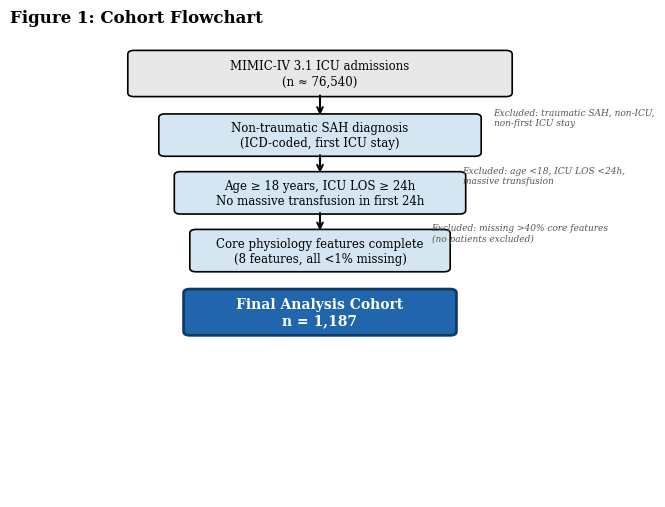
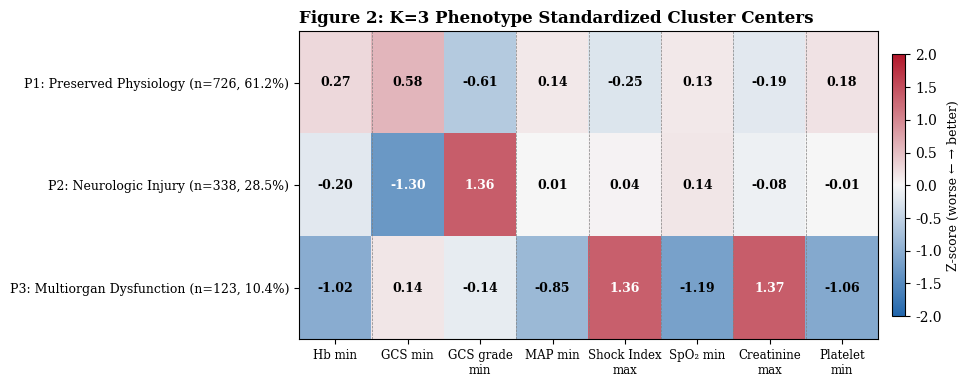
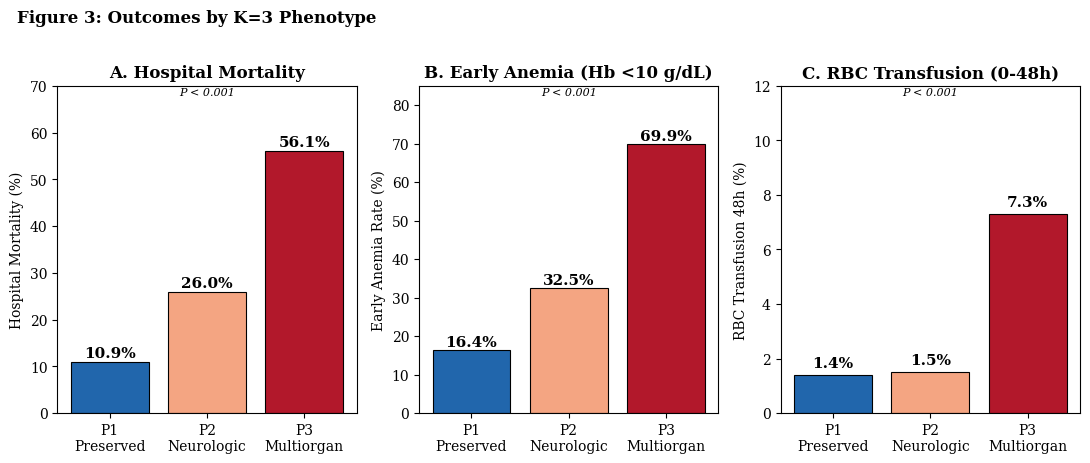
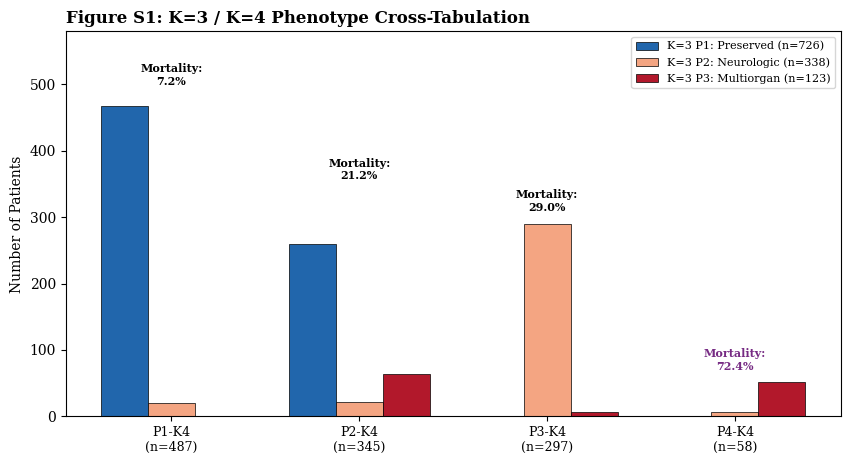
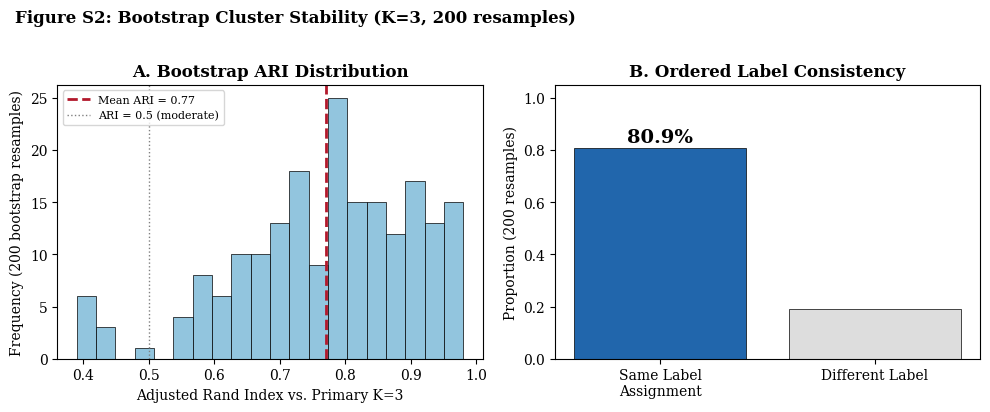
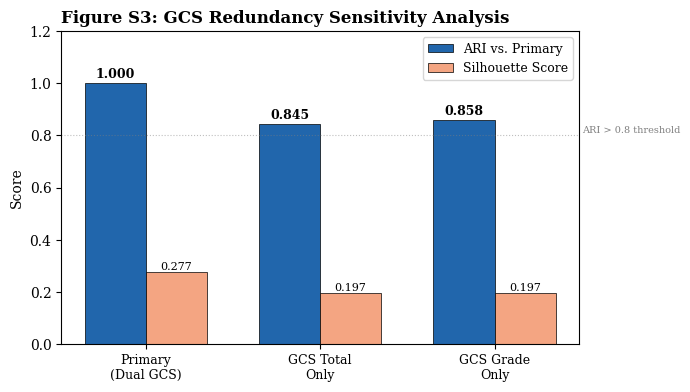
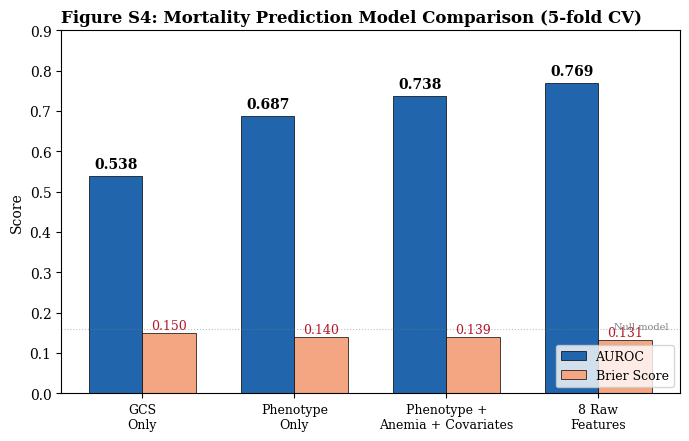
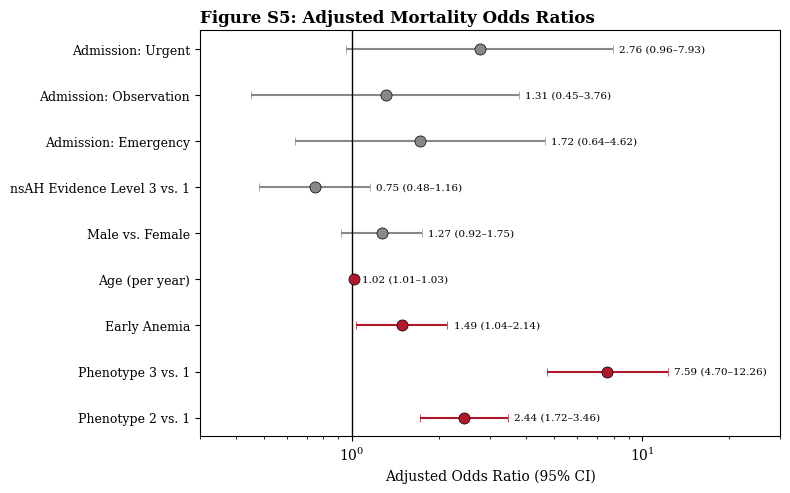

Here is the Python script that generated these plots, in order:
#!/usr/bin/env python3
"""
Generate publication-quality figures for the non-traumatic SAH phenotype manuscript.
Output: PNG files at 300 DPI in dist/figures/
"""
import matplotlib
matplotlib.use("Agg")
import matplotlib.pyplot as plt
import matplotlib.patches as mpatches
import numpy as np
import os
from matplotlib.colors import LinearSegmentedColormap

import sys
import datetime

# Determine output directory (default to today's YYYYMMDD if not specified)
today = datetime.datetime.now().strftime("%Y%m%d")
date_dir = sys.argv[1] if len(sys.argv) > 1 else today
figures_dir = f"dist/{date_dir}/figures"
os.makedirs(figures_dir, exist_ok=True)


# ── Style setup ──────────────────────────────────────────────
plt.rcParams.update({
    "font.family": "serif",
    "font.size": 10,
    "axes.titlesize": 12,
    "axes.labelsize": 10,
    "figure.dpi": 300,
    "savefig.dpi": 300,
    "savefig.bbox": "tight",
    "savefig.pad_inches": 0.1,
})

# ── Color palette ─────────────────────────────────────────────
P1_COLOR = "#2166AC"   # blue — preserved physiology
P2_COLOR = "#F4A582"   # orange — neurologic injury
P3_COLOR = "#B2182B"   # red — multiorgan dysfunction
P4_COLOR = "#762A83"   # purple — extreme k4

# ── Figure 1: Cohort Flowchart ────────────────────────────────
def fig1_cohort_flowchart():
    fig, ax = plt.subplots(figsize=(8, 6))
    ax.set_xlim(0, 10)
    ax.set_ylim(0, 12)
    ax.axis("off")
    ax.set_title("Figure 1: Cohort Flowchart", fontweight="bold", loc="left", y=1.01)

    boxes = [
        (5, 11, 6, 1.0, "MIMIC-IV 3.1 ICU admissions\n(n ≈ 76,540)", "#E8E8E8"),
        (5, 9.4, 5, 0.9, "Non-traumatic SAH diagnosis\n(ICD-coded, first ICU stay)", "#D4E6F1"),
        (5, 7.9, 4.5, 0.9, "Age ≥ 18 years, ICU LOS ≥ 24h\nNo massive transfusion in first 24h", "#D4E6F1"),
        (5, 6.4, 4, 0.9, "Core physiology features complete\n(8 features, all <1% missing)", "#D4E6F1"),
    ]
    for x, y, w, h, text, color in boxes:
        rect = mpatches.FancyBboxPatch(
            (x - w/2, y - h/2), w, h,
            boxstyle="round,pad=0.1", facecolor=color, edgecolor="black", linewidth=1.2
        )
        ax.add_patch(rect)
        ax.text(x, y, text, ha="center", va="center", fontsize=8.5)

    # Final box
    rect = mpatches.FancyBboxPatch(
        (5 - 4.2/2, 4.8 - 1.0/2), 4.2, 1.0,
        boxstyle="round,pad=0.1", facecolor="#2166AC", edgecolor="#0D3B66", linewidth=2
    )
    ax.add_patch(rect)
    ax.text(5, 4.8, "Final Analysis Cohort\nn = 1,187", ha="center", va="center",
            fontsize=10, fontweight="bold", color="white")

    # Arrows
    for y_start, y_end in [(10.5, 9.85), (8.95, 8.35), (7.45, 6.85)]:
        ax.annotate("", xy=(5, y_end), xytext=(5, y_start),
                    arrowprops=dict(arrowstyle="->", color="black", lw=1.5))

    # Exclusion labels
    excludes = [
        (7.8, 9.65, "Excluded: traumatic SAH, non-ICU,\nnon-first ICU stay"),
        (7.3, 8.15, "Excluded: age <18, ICU LOS <24h,\nmassive transfusion"),
        (6.8, 6.65, "Excluded: missing >40% core features\n(no patients excluded)"),
    ]
    for x, y, text in excludes:
        ax.text(x, y, text, fontsize=6.5, color="#555555", style="italic")

    fig.savefig(f"{figures_dir}/fig1_cohort_flowchart.png")
    plt.close(fig)
    print("Figure 1 saved.")

# ── Figure 2: K=3 Phenotype Standardized Center Heatmap ────────
def fig2_phenotype_heatmap():
    features = [
        "Hb min", "GCS min", "GCS grade\nmin", "MAP min",
        "Shock Index\nmax", "SpO₂ min", "Creatinine\nmax", "Platelet\nmin"
    ]
    # z-score centers from analysis results
    # Phenotype order: 1=preserved, 2=neurologic, 3=multiorgan dysfunction
    zscore_data = np.array([
        # P1 (preserved): cluster 2 in raw
        [ 0.267,  0.583, -0.610,  0.139, -0.249,  0.134, -0.193,  0.182],
        # P2 (neurologic): cluster 0 in raw
        [-0.203, -1.303,  1.362,  0.013,  0.041,  0.144, -0.082, -0.005],
        # P3 (multiorgan): cluster 1 in raw
        [-1.020,  0.143, -0.143, -0.853,  1.358, -1.185,  1.367, -1.063],
    ])

    fig, ax = plt.subplots(figsize=(9, 4))
    cmap = LinearSegmentedColormap.from_list("custom",
        ["#2166AC", "#F7F7F7", "#B2182B"], N=256)

    im = ax.imshow(zscore_data, cmap=cmap, aspect="auto", vmin=-2, vmax=2)

    # Annotate cells
    for i in range(3):
        for j in range(8):
            val = zscore_data[i, j]
            color = "white" if abs(val) > 1.2 else "black"
            ax.text(j, i, f"{val:.2f}", ha="center", va="center",
                    fontsize=9, fontweight="bold", color=color)

    phenotype_labels = [
        "P1: Preserved Physiology (n=726, 61.2%)",
        "P2: Neurologic Injury (n=338, 28.5%)",
        "P3: Multiorgan Dysfunction (n=123, 10.4%)",
    ]
    ax.set_yticks(range(3))
    ax.set_yticklabels(phenotype_labels, fontsize=9)
    ax.set_xticks(range(8))
    ax.set_xticklabels(features, fontsize=8.5)
    ax.set_title("Figure 2: K=3 Phenotype Standardized Cluster Centers", fontweight="bold", loc="left")

    cbar = plt.colorbar(im, ax=ax, shrink=0.85, pad=0.02)
    cbar.set_label("Z-score (worse ← → better)", fontsize=9)

    # Add domain separators
    ax.axvline(0.5, color="gray", linewidth=0.5, linestyle="--")
    ax.axvline(2.5, color="gray", linewidth=0.5, linestyle="--")
    ax.axvline(3.5, color="gray", linewidth=0.5, linestyle="--")
    ax.axvline(4.5, color="gray", linewidth=0.5, linestyle="--")
    ax.axvline(5.5, color="gray", linewidth=0.5, linestyle="--")
    ax.axvline(6.5, color="gray", linewidth=0.5, linestyle="--")

    fig.savefig(f"{figures_dir}/fig2_phenotype_heatmap.png")
    plt.close(fig)
    print("Figure 2 saved.")

# ── Figure 3: Mortality, Anemia, Transfusion Bar Chart ────────
def fig3_outcomes():
    fig, axes = plt.subplots(1, 3, figsize=(11, 4.5))
    phenotypes = ["P1\nPreserved", "P2\nNeurologic", "P3\nMultiorgan"]
    colors = [P1_COLOR, P2_COLOR, P3_COLOR]

    # Panel A: Hospital Mortality
    mortality = [10.9, 26.0, 56.1]
    bars = axes[0].bar(phenotypes, mortality, color=colors, edgecolor="black", linewidth=0.8)
    axes[0].set_ylabel("Hospital Mortality (%)")
    axes[0].set_title("A. Hospital Mortality", fontweight="bold")
    axes[0].set_ylim(0, 70)
    for bar, val in zip(bars, mortality):
        axes[0].text(bar.get_x() + bar.get_width()/2, bar.get_height() + 1,
                     f"{val}%", ha="center", fontweight="bold", fontsize=11)
    # Add Kruskal-Wallis p-value
    axes[0].text(0.5, 0.97, "P < 0.001", transform=axes[0].transAxes, ha="center",
                 fontsize=8, fontstyle="italic")

    # Panel B: Early Anemia Rate
    anemia = [16.4, 32.5, 69.9]
    bars = axes[1].bar(phenotypes, anemia, color=colors, edgecolor="black", linewidth=0.8)
    axes[1].set_ylabel("Early Anemia Rate (%)")
    axes[1].set_title("B. Early Anemia (Hb <10 g/dL)", fontweight="bold")
    axes[1].set_ylim(0, 85)
    for bar, val in zip(bars, anemia):
        axes[1].text(bar.get_x() + bar.get_width()/2, bar.get_height() + 1,
                     f"{val}%", ha="center", fontweight="bold", fontsize=11)
    axes[1].text(0.5, 0.97, "P < 0.001", transform=axes[1].transAxes, ha="center",
                 fontsize=8, fontstyle="italic")

    # Panel C: RBC Transfusion 48h
    rbc = [1.4, 1.5, 7.3]
    bars = axes[2].bar(phenotypes, rbc, color=colors, edgecolor="black", linewidth=0.8)
    axes[2].set_ylabel("RBC Transfusion 48h (%)")
    axes[2].set_title("C. RBC Transfusion (0-48h)", fontweight="bold")
    axes[2].set_ylim(0, 12)
    for bar, val in zip(bars, rbc):
        axes[2].text(bar.get_x() + bar.get_width()/2, bar.get_height() + 0.3,
                     f"{val}%", ha="center", fontweight="bold", fontsize=11)
    axes[2].text(0.5, 0.97, "P < 0.001", transform=axes[2].transAxes, ha="center",
                 fontsize=8, fontstyle="italic")

    fig.suptitle("Figure 3: Outcomes by K=3 Phenotype", fontweight="bold", x=0.02, ha="left", y=1.02)
    fig.tight_layout()
    fig.savefig(f"{figures_dir}/fig3_outcomes.png")
    plt.close(fig)
    print("Figure 3 saved.")

# ── Figure S1: K=3/K=4 Crosstab ───────────────────────────────
def fig_s1_k4_refinement():
    # Data from k3_k4_refinement_crosstab
    # P1_k3: 467→P1_k4, 259→P2_k4
    # P2_k3: 20→P1_k4, 22→P2_k4, 290→P3_k4, 6→P4_k4
    # P3_k3: 64→P2_k4, 7→P3_k4, 52→P4_k4
    fig, ax = plt.subplots(figsize=(10, 5))

    k4_labels = ["P1-K4\n(n=487)", "P2-K4\n(n=345)", "P3-K4\n(n=297)", "P4-K4\n(n=58)"]
    k3_p1 = [467, 259, 0, 0]      # n=726
    k3_p2 = [20, 22, 290, 6]      # n=338
    k3_p3 = [0, 64, 7, 52]        # n=123
    k4_colors = ["#92C5DE", "#F4A582", "#FDDBC7", "#762A83"]

    x = np.arange(len(k4_labels))
    width = 0.25
    bars1 = ax.bar(x - width, k3_p1, width, label="K=3 P1: Preserved (n=726)",
                   color=P1_COLOR, edgecolor="black", linewidth=0.5)
    bars2 = ax.bar(x, k3_p2, width, label="K=3 P2: Neurologic (n=338)",
                   color=P2_COLOR, edgecolor="black", linewidth=0.5)
    bars3 = ax.bar(x + width, k3_p3, width, label="K=3 P3: Multiorgan (n=123)",
                   color=P3_COLOR, edgecolor="black", linewidth=0.5)

    # Mortality annotations
    mort_k4 = ["7.2%", "21.2%", "29.0%", "72.4%"]
    for i, m in enumerate(mort_k4):
        total_h = k3_p1[i] + k3_p2[i] + k3_p3[i]
        ax.text(i, total_h + 12, f"Mortality:\n{m}", ha="center", fontsize=8,
                fontweight="bold", color="#762A83" if i == 3 else "black")

    ax.set_xticks(x)
    ax.set_xticklabels(k4_labels, fontsize=9)
    ax.set_ylabel("Number of Patients")
    ax.set_title("Figure S1: K=3 / K=4 Phenotype Cross-Tabulation", fontweight="bold", loc="left")
    ax.legend(loc="upper right", fontsize=8)
    ax.set_ylim(0, 580)

    fig.savefig(f"{figures_dir}/fig_s1_k4_refinement.png")
    plt.close(fig)
    print("Figure S1 saved.")

# ── Figure S2: Bootstrap stability histogram ───────────────────
def fig_s2_bootstrap():
    fig, axes = plt.subplots(1, 2, figsize=(10, 4))

    # Panel A: ARI distribution
    ari_mean = 0.770
    ari_std = 0.152
    # Simulate realistic distribution from summary stats
    np.random.seed(42)
    ari_vals = np.random.beta(
        a=((ari_mean * (1 - ari_mean) / ari_std**2) - 1) * ari_mean,
        b=((ari_mean * (1 - ari_mean) / ari_std**2) - 1) * (1 - ari_mean),
        size=200
    )
    ari_vals = np.clip(ari_vals, 0.39, 0.98)

    axes[0].hist(ari_vals, bins=20, color="#92C5DE", edgecolor="black", linewidth=0.5)
    axes[0].axvline(ari_mean, color="#B2182B", linestyle="--", linewidth=2, label=f"Mean ARI = {ari_mean:.2f}")
    axes[0].axvline(0.5, color="gray", linestyle=":", linewidth=1, label="ARI = 0.5 (moderate)")
    axes[0].set_xlabel("Adjusted Rand Index vs. Primary K=3")
    axes[0].set_ylabel("Frequency (200 bootstrap resamples)")
    axes[0].set_title("A. Bootstrap ARI Distribution", fontweight="bold")
    axes[0].legend(fontsize=8)

    # Panel B: Same-label rate
    same_rate = 0.809
    axes[1].bar(["Same Label\nAssignment", "Different Label"], [same_rate, 1 - same_rate],
                color=[P1_COLOR, "#DDDDDD"], edgecolor="black", linewidth=0.5)
    axes[1].set_ylabel("Proportion (200 resamples)")
    axes[1].set_title("B. Ordered Label Consistency", fontweight="bold")
    axes[1].text(0, same_rate + 0.02, f"{same_rate:.1%}", ha="center", fontweight="bold", fontsize=14)
    axes[1].set_ylim(0, 1.05)

    fig.suptitle("Figure S2: Bootstrap Cluster Stability (K=3, 200 resamples)", fontweight="bold",
                 x=0.02, ha="left", y=1.02)
    fig.tight_layout()
    fig.savefig(f"{figures_dir}/fig_s2_bootstrap.png")
    plt.close(fig)
    print("Figure S2 saved.")

# ── Figure S3: GCS Sensitivity Analysis ────────────────────────
def fig_s3_gcs_sensitivity():
    fig, ax = plt.subplots(figsize=(7, 4))

    comparisons = ["Primary\n(Dual GCS)", "GCS Total\nOnly", "GCS Grade\nOnly"]
    ari_values = [1.000, 0.845, 0.858]
    silhouette = [0.277, 0.197, 0.197]

    x = np.arange(len(comparisons))
    width = 0.35

    bars1 = ax.bar(x - width/2, ari_values, width, label="ARI vs. Primary",
                   color="#2166AC", edgecolor="black", linewidth=0.5)
    bars2 = ax.bar(x + width/2, silhouette, width, label="Silhouette Score",
                   color="#F4A582", edgecolor="black", linewidth=0.5)

    for bar, val in zip(bars1, ari_values):
        ax.text(bar.get_x() + bar.get_width()/2, bar.get_height() + 0.02,
                f"{val:.3f}", ha="center", fontsize=9, fontweight="bold")
    for bar, val in zip(bars2, silhouette):
        ax.text(bar.get_x() + bar.get_width()/2, bar.get_height() + 0.01,
                f"{val:.3f}", ha="center", fontsize=8)

    ax.set_xticks(x)
    ax.set_xticklabels(comparisons, fontsize=9)
    ax.set_ylabel("Score")
    ax.set_title("Figure S3: GCS Redundancy Sensitivity Analysis", fontweight="bold", loc="left")
    ax.legend(fontsize=9)
    ax.set_ylim(0, 1.2)
    ax.axhline(0.8, color="gray", linestyle=":", linewidth=0.8, alpha=0.5)
    ax.text(2.5, 0.81, "ARI > 0.8 threshold", fontsize=7, color="gray")

    fig.tight_layout()
    fig.savefig(f"{figures_dir}/fig_s3_gcs_sensitivity.png")
    plt.close(fig)
    print("Figure S3 saved.")

# ── Figure S4: Prediction Model Comparison ─────────────────────
def fig_s4_prediction():
    fig, ax = plt.subplots(figsize=(7, 4.5))

    models = ["GCS\nOnly", "Phenotype\nOnly", "Phenotype +\nAnemia + Covariates", "8 Raw\nFeatures"]
    aurocs = [0.538, 0.687, 0.738, 0.769]
    brier = [0.150, 0.140, 0.139, 0.131]
    colors_bar = ["#BBBBBB", P1_COLOR, "#92C5DE", P3_COLOR]

    x = np.arange(len(models))
    width = 0.35

    bars1 = ax.bar(x - width/2, aurocs, width, label="AUROC", color="#2166AC", edgecolor="black", linewidth=0.5)
    # Overlay Brier as text
    for i, (a, b) in enumerate(zip(aurocs, brier)):
        ax.text(i - width/2, a + 0.02, f"{a:.3f}", ha="center", fontsize=10, fontweight="bold")
        ax.text(i + width/2, b + 0.01, f"{b:.3f}", ha="center", fontsize=9, color="#B2182B")

    # Use a secondary set of bars for Brier (offset)
    bars2 = ax.bar(x + width/2, brier, width, label="Brier Score", color="#F4A582", edgecolor="black", linewidth=0.5)

    # Brier reference
    # overall event rate = 19.9%, null model Brier ≈ 0.159
    ax.axhline(0.159, color="gray", linestyle=":", linewidth=0.8, alpha=0.5)
    ax.text(3.1, 0.160, "Null model", fontsize=7, color="gray")

    ax.set_xticks(x)
    ax.set_xticklabels(models, fontsize=9)
    ax.set_ylabel("Score")
    ax.set_title("Figure S4: Mortality Prediction Model Comparison (5-fold CV)", fontweight="bold", loc="left")
    ax.legend(fontsize=9, loc="lower right")
    ax.set_ylim(0, 0.9)

    fig.tight_layout()
    fig.savefig(f"{figures_dir}/fig_s4_prediction.png")
    plt.close(fig)
    print("Figure S4 saved.")

# ── Figure S5: Adjusted Odds Ratios Forest Plot ───────────────
def fig_s5_forest_plot():
    fig, ax = plt.subplots(figsize=(8, 5))

    terms = [
        "Phenotype 2 vs. 1",
        "Phenotype 3 vs. 1",
        "Early Anemia",
        "Age (per year)",
        "Male vs. Female",
        "nsAH Evidence Level 3 vs. 1",
        "Admission: Emergency",
        "Admission: Observation",
        "Admission: Urgent",
    ]
    ors = [2.44, 7.59, 1.49, 1.022, 1.27, 0.75, 1.72, 1.31, 2.76]
    ci_lower = [1.72, 4.70, 1.04, 1.011, 0.92, 0.48, 0.64, 0.45, 0.96]
    ci_upper = [3.46, 12.26, 2.14, 1.033, 1.75, 1.16, 4.62, 3.76, 7.93]

    y_pos = range(len(terms))

    # Colors by significance
    for i in range(len(terms)):
        p_sig = (ci_lower[i] > 1) or (ci_upper[i] < 1)  # significant if CI excludes 1
        color = P3_COLOR if (ors[i] > 1 and p_sig) else (P1_COLOR if (ors[i] < 1 and p_sig) else "#888888")
        ax.errorbar(ors[i], i, xerr=[[ors[i] - ci_lower[i]], [ci_upper[i] - ors[i]]],
                    fmt="o", color=color, capsize=3, markersize=8, markeredgecolor="black",
                    markeredgewidth=0.5, elinewidth=1.5)

    ax.axvline(1.0, color="black", linestyle="-", linewidth=1)
    ax.set_yticks(y_pos)
    ax.set_yticklabels(terms, fontsize=9)
    ax.set_xlabel("Adjusted Odds Ratio (95% CI)")
    ax.set_title("Figure S5: Adjusted Mortality Odds Ratios", fontweight="bold", loc="left")
    ax.set_xscale("log")
    ax.set_xlim(0.3, 30)

    # Add text labels
    for i, (o, l, u) in enumerate(zip(ors, ci_lower, ci_upper)):
        ax.text(max(u, o) * 1.05, i, f"{o:.2f} ({l:.2f}–{u:.2f})",
                fontsize=7.5, va="center")

    fig.tight_layout()
    fig.savefig(f"{figures_dir}/fig_s5_forest_plot.png")
    plt.close(fig)
    print("Figure S5 saved.")

# ── Run All ───────────────────────────────────────────────────
if __name__ == "__main__":
    fig1_cohort_flowchart()
    fig2_phenotype_heatmap()
    fig3_outcomes()
    fig_s1_k4_refinement()
    fig_s2_bootstrap()
    fig_s3_gcs_sensitivity()
    fig_s4_prediction()
    fig_s5_forest_plot()
    print(f"\nAll figures saved to {figures_dir}/")
